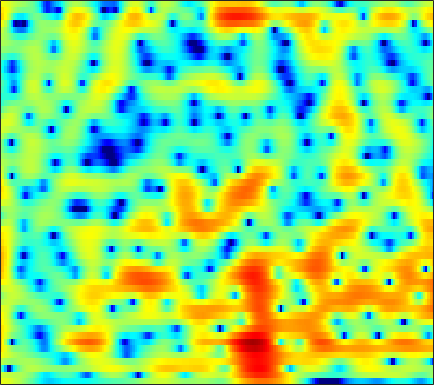

The table this chart was drawn from, first rows:
4.2181, 4.1258, 3.9486, 3.7222, 3.5242, 3.2109, 2.8397, 2.5392, 2.1, 1.6103, 1.071, 0.62652, -0.024617, -0.74916, -1.3439, -2.2016, -3.131, -3.8602, -4.8308, -5.7176, -6.4618, -6.8724, -7.1615, -7.1059
3.126, 2.975, 2.752, 2.537, 2.397, 2.244, 2.123, 2.045, 1.932, 1.776, 1.548, 1.318, 0.9054, 0.3548, -0.1557, -0.9724, -1.951, -2.777, -3.95, -5.07, -5.894, -6.157, -5.951, -5.267
-1.82, -4.043, -8.543, -18.54, -23.05, -10.17, -5.484, -3.33, -1.353, -0.003167, 0.9207, 1.403, 1.832, 2.057, 2.114, 2.078, 1.942, 1.795, 1.564, 1.322, 1.079, 0.9102, 0.7145, 0.5601
2.596, 2.079, 1.473, 1.029, 0.8276, 0.7391, 0.8173, 0.9396, 1.127, 1.301, 1.429, 1.487, 1.498, 1.44, 1.347, 1.157, 0.9096, 0.6797, 0.3204, -0.1038, -0.5966, -1.024, -1.675, -2.43
4.762, 4.332, 3.757, 3.204, 2.811, 2.329, 1.905, 1.615, 1.264, 0.9284, 0.6002, 0.3472, -0.02351, -0.4285, -0.7546, -1.221, -1.691, -2.047, -2.507, -2.921, -3.284, -3.526, -3.809, -4.127
6.256, 5.325, 4.012, 2.693, 1.772, 0.764, 0.1073, -0.1596, -0.3193, -0.4119, -0.5415, -0.7253, -1.14, -1.781, -2.403, -3.49, -4.873, -6.116, -7.943, -9.466, -9.85, -9.088, -7.266, -5.369
6.706, 4.899, 1.848, -2.435, -7.356, -21.44, -10.87, -6.521, -3.611, -2.152, -1.518, -1.443, -1.748, -2.446, -3.183, -4.411, -5.91, -7.168, -8.842, -10.24, -10.52, -9.428, -6.962, -4.373
6.567, 5.445, 3.9, 2.393, 1.37, 0.2802, -0.4718, -0.8691, -1.319, -1.818, -2.489, -3.142, -4.268, -5.769, -7.177, -9.493, -12.31, -14.46, -15.67, -13.84, -10.99, -9.006, -6.622, -4.503
6.324, 5.592, 4.586, 3.566, 2.805, 1.81, 0.8609, 0.1714, -0.7296, -1.619, -2.541, -3.28, -4.344, -5.572, -6.617, -8.136, -9.691, -10.62, -10.84, -9.853, -8.191, -6.824, -5.126, -3.626
5.671, 5.055, 4.122, 3.064, 2.196, 0.9608, -0.3053, -1.225, -2.31, -3.113, -3.622, -3.798, -3.883, -3.868, -3.819, -3.732, -3.628, -3.539, -3.288, -2.923, -2.478, -2.099, -1.579, -1.094
5.116, 4.65, 3.779, 2.599, 1.466, -0.4827, -3.101, -5.711, -10.57, -15.38, -11.49, -8.262, -5.319, -3.388, -2.364, -1.371, -0.6622, -0.2875, 0.05204, 0.2586, 0.3799, 0.4086, 0.3775, 0.3099
3.892, 3.821, 3.482, 2.862, 2.202, 1.069, -0.3134, -1.439, -2.785, -3.466, -3.239, -2.618, -1.618, -0.6674, -0.08949, 0.4687, 0.8287, 0.9887, 1.03, 0.871, 0.5288, 0.1225, -0.5892, -1.563
1.613, 2.064, 2.45, 2.596, 2.577, 2.405, 2.105, 1.841, 1.494, 1.216, 1.013, 0.9168, 0.8393, 0.7798, 0.7264, 0.6358, 0.4677, 0.3098, 0.01966, -0.3931, -0.971, -1.543, -2.59, -4.074
-0.08944, 0.923, 1.871, 2.452, 2.693, 2.808, 2.735, 2.592, 2.289, 1.897, 1.454, 1.08, 0.5354, -0.06027, -0.5179, -1.099, -1.657, -2.039, -2.433, -2.665, -2.806, -2.872, -2.997, -3.16
1.968, 2.567, 3.088, 3.331, 3.346, 3.179, 2.842, 2.507, 1.957, 1.294, 0.5369, -0.1157, -1.118, -2.332, -3.42, -5.13, -7.05, -8.418, -9.303, -8.51, -6.859, -5.572, -4.143, -2.983
5.286, 5.097, 4.694, 4.099, 3.535, 2.641, 1.633, 0.8284, -0.193, -1.107, -1.92, -2.493, -3.301, -4.321, -5.359, -7.3, -9.943, -12.55, -14.76, -11.99, -8.417, -6.337, -4.257, -2.762
7.349, 6.66, 5.519, 4.08, 2.779, 0.6943, -1.848, -4.052, -7.046, -8.841, -8.385, -7.343, -6.14, -5.312, -4.943, -4.764, -4.733, -4.672, -4.429, -3.938, -3.274, -2.717, -2.036, -1.504
8.051, 7.152, 5.71, 3.928, 2.337, -0.1933, -3.259, -6.009, -10.02, -12.32, -10.87, -9.069, -7.076, -5.617, -4.72, -3.764, -3.099, -2.694, -2.247, -1.917, -1.682, -1.601, -1.603, -1.753
8.213, 7.338, 5.947, 4.295, 2.892, 0.8426, -1.348, -3.005, -5.022, -6.558, -7.326, -7.371, -6.792, -5.827, -5.051, -4.05, -3.167, -2.653, -2.17, -1.93, -1.927, -2.105, -2.564, -3.332
8.367, 7.582, 6.309, 4.781, 3.447, 1.392, -1.035, -3.184, -6.76, -11.65, -18.26, -17.42, -11.83, -8.189, -6.316, -4.61, -3.385, -2.75, -2.244, -2.034, -2.126, -2.385, -3.011, -3.995
7.606, 6.961, 5.91, 4.643, 3.545, 1.878, -0.02338, -1.599, -3.876, -6.083, -7.586, -7.841, -7.109, -5.901, -5.022, -3.98, -3.281, -2.956, -2.725, -2.743, -2.976, -3.28, -3.809, -4.431
6.59, 6.111, 5.332, 4.392, 3.592, 2.432, 1.19, 0.2691, -0.9051, -1.905, -2.649, -2.997, -3.183, -3.14, -3.061, -2.896, -2.826, -2.87, -3.099, -3.579, -4.31, -4.992, -5.971, -6.864
6.006, 5.694, 5.147, 4.425, 3.78, 2.772, 1.629, 0.7305, -0.4518, -1.508, -2.266, -2.564, -2.624, -2.388, -2.145, -1.899, -1.774, -1.831, -2.217, -3.002, -4.304, -5.716, -8.567, -13.32
4.69, 4.69, 4.51, 4.079, 3.547, 2.519, 1.077, -0.3626, -2.788, -5.867, -8.734, -8.902, -6.565, -4.091, -2.639, -1.252, -0.412, -0.09127, -0.01903, -0.3421, -1.061, -1.845, -3.142, -4.443
0.4283, 1.294, 2.006, 2.232, 2.083, 1.464, 0.3518, -0.8556, -2.993, -5.692, -8.041, -8.098, -6.039, -3.631, -2.219, -0.7516, 0.2638, 0.7721, 1.184, 1.333, 1.267, 1.108, 0.8348, 0.5286
-2.684, -1.157, 0.149, 0.814, 0.9952, 0.8937, 0.4864, 0.04617, -0.645, -1.282, -1.695, -1.781, -1.6, -1.155, -0.7018, -0.1184, 0.4222, 0.768, 1.119, 1.343, 1.447, 1.451, 1.363, 1.175
0.2049, 0.7178, 1.203, 1.425, 1.421, 1.213, 0.82, 0.4516, -0.08203, -0.5879, -0.9866, -1.177, -1.231, -1.128, -0.9301, -0.576, -0.198, 0.08998, 0.4336, 0.7103, 0.9064, 0.9922, 0.9975, 0.8859
3.605, 3.505, 3.251, 2.849, 2.431, 1.713, 0.8078, 0.0197, -1.125, -2.3, -3.313, -3.821, -4.037, -3.719, -3.336, -2.677, -2.023, -1.585, -1.062, -0.5997, -0.2004, 0.05746, 0.3399, 0.5046
5.809, 5.362, 4.638, 3.756, 2.984, 1.764, 0.2689, -1.117, -3.428, -6.537, -10.94, -14.72, -14.16, -9.979, -7.806, -5.965, -4.859, -4.385, -3.964, -3.547, -2.968, -2.385, -1.485, -0.6361
6.408, 5.675, 4.6, 3.428, 2.498, 1.212, -0.1344, -1.282, -3.044, -5.147, -7.418, -8.718, -8.918, -7.87, -6.977, -6.36, -6.606, -7.391, -9.289, -11.69, -11.21, -8.669, -5.339, -2.795
5.688, 4.537, 2.789, 0.9319, -0.3429, -1.526, -1.974, -1.96, -1.84, -1.817, -1.888, -1.951, -2.062, -2.166, -2.419, -2.956, -3.978, -5.128, -7.236, -9.394, -9.268, -7.41, -4.658, -2.403
4.251, 2.715, -0.1288, -4.52, -10.17, -22.71, -8.711, -4.955, -2.128, -0.4814, 0.5003, 0.9434, 1.268, 1.333, 1.22, 0.8646, 0.3455, -0.1411, -0.7907, -1.354, -1.66, -1.718, -1.583, -1.271
3.144, 2.252, 0.7842, -0.8157, -1.844, -2.506, -2.079, -1.321, -0.1916, 0.8221, 1.596, 2.009, 2.367, 2.475, 2.457, 2.251, 1.86, 1.454, 0.7816, -0.03272, -1.027, -1.91, -3.284, -4.869
2.209, 1.872, 1.345, 0.8486, 0.5696, 0.395, 0.4477, 0.6482, 1.023, 1.459, 1.873, 2.135, 2.376, 2.464, 2.431, 2.237, 1.85, 1.437, 0.6771, -0.3264, -1.654, -2.933, -5.222, -8.568
1.24, 0.8904, 0.3881, -0.06447, -0.3026, -0.4042, -0.2482, 0.007394, 0.4849, 1.007, 1.504, 1.825, 2.14, 2.332, 2.346, 2.224, 1.937, 1.605, 1.013, 0.2252, -0.7259, -1.538, -2.723, -3.884
0.3569, -0.5223, -1.907, -3.367, -4.234, -4.574, -3.779, -2.792, -1.375, -0.118, 0.8889, 1.47, 2.044, 2.387, 2.515, 2.511, 2.332, 2.089, 1.656, 1.11, 0.4926, 0.01975, -0.5685, -1.071
0.5043, -0.8949, -3.557, -7.848, -13.82, -21.71, -9.459, -5.64, -2.535, -0.5263, 0.8346, 1.558, 2.223, 2.588, 2.728, 2.724, 2.518, 2.252, 1.752, 1.156, 0.4946, 0.004614, -0.5427, -0.8912
2.243, 1.437, 0.169, -1.137, -1.913, -2.316, -1.841, -1.16, -0.1681, 0.6957, 1.349, 1.711, 2.021, 2.188, 2.19, 2.056, 1.733, 1.343, 0.5821, -0.4861, -1.852, -3.024, -4.519, -5.262
3.384, 3.165, 2.818, 2.442, 2.185, 1.899, 1.672, 1.528, 1.319, 1.057, 0.7422, 0.4993, 0.2445, 0.1374, 0.1208, 0.1225, 0.01937, -0.238, -0.915, -2.188, -4.265, -6.634, -12.07, -24.68
3.112, 3.339, 3.509, 3.525, 3.426, 3.158, 2.677, 2.162, 1.212, -0.1004, -1.83, -3.363, -5.204, -5.633, -4.751, -3.106, -1.803, -1.205, -0.8957, -1.122, -1.803, -2.489, -3.456, -3.967
1.301, 2.019, 2.708, 3.105, 3.212, 3.103, 2.689, 2.154, 1.064, -0.5837, -3.071, -5.796, -11.05, -12.26, -8.298, -4.271, -1.82, -0.627, 0.3328, 0.8157, 0.9033, 0.7915, 0.5158, 0.1443
-1.637, -0.5778, 0.4569, 1.131, 1.446, 1.617, 1.564, 1.375, 0.9442, 0.3117, -0.4313, -0.983, -1.472, -1.499, -1.145, -0.3897, 0.4137, 0.9461, 1.47, 1.758, 1.833, 1.739, 1.455, 0.9453
-3.607, -2.723, -1.865, -1.304, -1.014, -0.7275, -0.5133, -0.3699, -0.177, 0.02112, 0.2242, 0.3865, 0.6195, 0.8705, 1.094, 1.379, 1.634, 1.764, 1.863, 1.829, 1.7, 1.546, 1.235, 0.8216
-3.718, -3.427, -3.358, -3.55, -3.795, -4.013, -3.878, -3.438, -2.51, -1.402, -0.3498, 0.3498, 1.112, 1.706, 2, 2.224, 2.258, 2.158, 1.875, 1.484, 1.035, 0.7404, 0.4545, 0.339
-2.358, -2.817, -3.901, -5.702, -7.724, -11.72, -14.52, -11.4, -6.64, -3.276, -0.8976, 0.4316, 1.752, 2.624, 3.012, 3.199, 2.986, 2.573, 1.637, 0.2926, -1.377, -2.572, -3.24, -2.445
-1.526, -2.27, -3.577, -5.279, -6.794, -8.8, -9.446, -8.281, -5.643, -3.038, -0.8694, 0.4534, 1.815, 2.725, 3.144, 3.316, 3.021, 2.453, 1.151, -1.02, -4.591, -9.082, -15.49, -7.452
-2.691, -3.498, -4.716, -5.933, -6.696, -7.265, -7.063, -6.407, -5.028, -3.407, -1.788, -0.6947, 0.5267, 1.444, 1.903, 2.215, 2.193, 1.947, 1.345, 0.4806, -0.4532, -1.03, -1.278, -0.8112
-3.966, -5.073, -6.997, -9.576, -11.9, -14.44, -13.23, -10.69, -7.519, -4.96, -2.918, -1.678, -0.3494, 0.6414, 1.181, 1.656, 1.881, 1.915, 1.808, 1.597, 1.363, 1.232, 1.163, 1.255
-3.434, -4.414, -6.176, -8.606, -10.86, -13.37, -12.18, -9.684, -6.613, -4.2, -2.34, -1.222, -0.03313, 0.8413, 1.336, 1.785, 2.018, 2.077, 2.021, 1.85, 1.61, 1.429, 1.217, 1.11
-1.29, -1.688, -2.357, -3.041, -3.466, -3.726, -3.525, -3.082, -2.237, -1.276, -0.3447, 0.287, 1.002, 1.564, 1.871, 2.122, 2.18, 2.1, 1.819, 1.349, 0.7102, 0.1401, -0.6497, -1.318
0.6953, 0.5922, 0.3725, 0.1224, -0.04605, -0.1861, -0.1923, -0.1064, 0.122, 0.45, 0.8374, 1.135, 1.511, 1.831, 1.989, 2.083, 2.006, 1.801, 1.303, 0.4808, -0.7486, -2.042, -4.419, -7.871
1.732, 1.628, 1.377, 1.026, 0.7408, 0.3642, 0.05496, -0.1077, -0.2091, -0.1765, -0.01402, 0.1812, 0.5034, 0.8222, 1.042, 1.248, 1.302, 1.209, 0.8683, 0.2172, -0.8077, -1.862, -3.73, -6.022
2.168, 1.845, 1.199, 0.3569, -0.3564, -1.348, -2.276, -2.842, -3.357, -3.544, -3.397, -3.078, -2.446, -1.68, -1.078, -0.3623, 0.1707, 0.441, 0.5937, 0.5305, 0.2635, -0.01486, -0.4297, -0.7423
2.944, 2.266, 0.9596, -0.8176, -2.47, -4.972, -7.492, -9.018, -10.19, -10.65, -10.53, -9.781, -7.83, -5.452, -3.881, -2.168, -0.8937, -0.2119, 0.3922, 0.7322, 0.8869, 0.9167, 0.9372, 1.005
4.986, 4.104, 2.392, -0.08855, -2.659, -7.562, -16.27, -36.57, -18.71, -17.36, -23.01, -25.24, -12.86, -7.292, -4.632, -2.273, -0.7711, -0.06597, 0.4831, 0.6863, 0.6941, 0.6144, 0.4862, 0.3861
6.921, 6.254, 4.968, 3.236, 1.651, -0.7315, -3.072, -4.511, -5.607, -5.999, -5.883, -5.371, -4.131, -2.638, -1.689, -0.7453, -0.3423, -0.3529, -0.7424, -1.456, -2.323, -2.901, -3.571, -4.231
6.137, 5.806, 5.151, 4.279, 3.538, 2.498, 1.514, 0.867, 0.1758, -0.261, -0.5053, -0.5668, -0.569, -0.6195, -0.7664, -1.197, -2.041, -3.037, -5.023, -7.902, -11.87, -14.44, -14.06, -12.29
4.651, 4.506, 4.182, 3.743, 3.377, 2.87, 2.385, 2.072, 1.694, 1.361, 1.066, 0.837, 0.4751, -0.0211, -0.5037, -1.424, -2.676, -3.926, -6.097, -8.969, -12.44, -14.36, -13.83, -11.68
